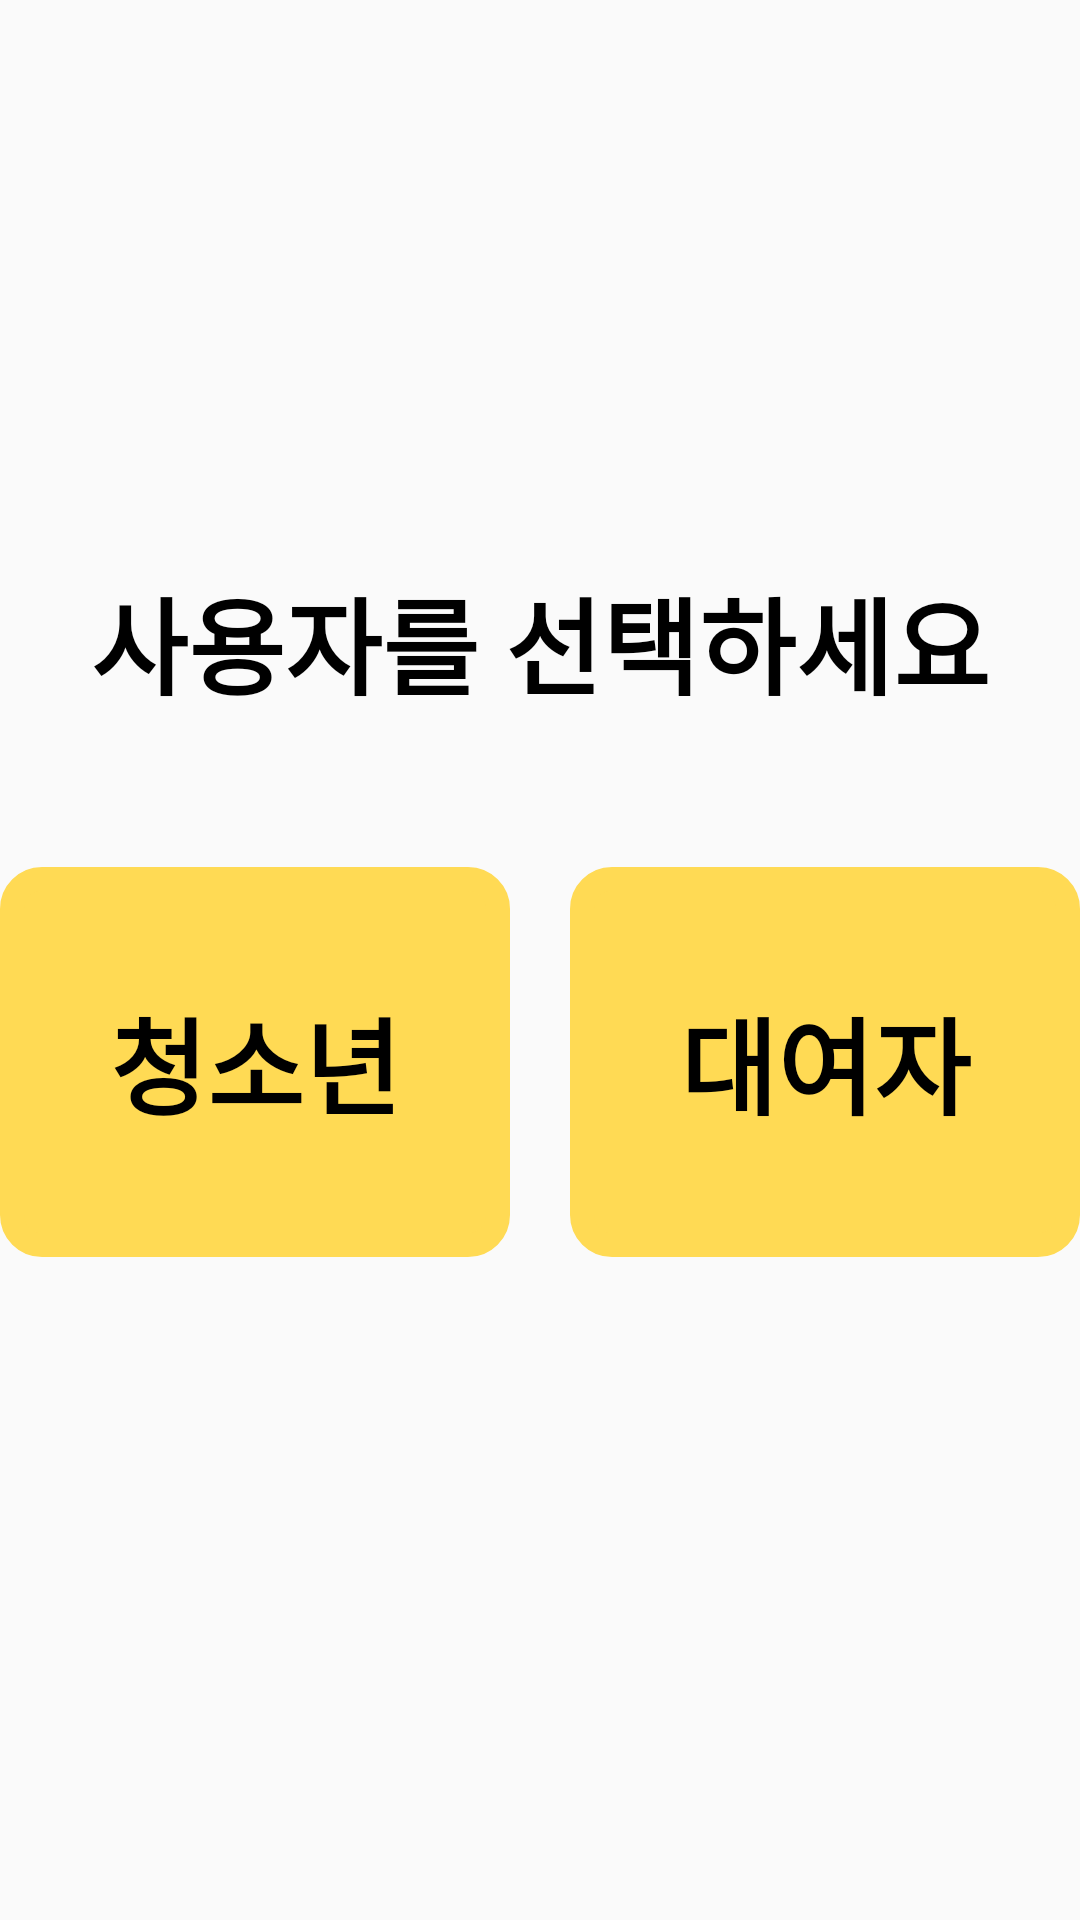

Produce the Android XML layout that renders to this screen, including the resource entries it uses.
<!-- AndroidManifest.xml: application theme Theme.Capstone -->
<!-- res/layout/activity_user_choice_information.xml -->
<?xml version="1.0" encoding="utf-8"?>
<LinearLayout xmlns:android="http://schemas.android.com/apk/res/android"
    xmlns:app="http://schemas.android.com/apk/res-auto"
    xmlns:tools="http://schemas.android.com/tools"
    android:layout_width="match_parent"
    android:layout_height="match_parent"
    android:orientation="vertical"
    android:gravity="center">


    <LinearLayout
        android:layout_width="match_parent"
        android:layout_marginTop="210dp"
        android:layout_height="100dp">

        <TextView
            android:id="@+id/userChoiceText"
            android:layout_width="match_parent"
            android:layout_height="100dp"
            android:gravity="center"
            android:text="사용자를 선택하세요"
            android:textAlignment="center"
            android:textColor="@color/black"
            android:textSize="35dp"
            android:textStyle="bold" />
    </LinearLayout>

    <LinearLayout
        android:layout_width="match_parent"
        android:layout_height="200dp"
        android:gravity="center"
        tools:ignore="MissingConstraints">

        <Button
            android:id="@+id/TeenagerButton"
            style="@style/Widget.AppCompat.Button.Borderless"
            android:layout_width="170dp"
            android:layout_height="130dp"
            android:layout_marginBottom="10dp"
            android:background="@drawable/border_bold"
            android:backgroundTint="#FFDA54"
            android:text="청소년"
            android:textColor="@color/black"
            android:textSize="35dp"
            android:textStyle="bold" />

        <Button
            android:id="@+id/LenderButton"
            style="@style/Widget.AppCompat.Button.Borderless"
            android:layout_width="170dp"
            android:layout_height="130dp"
            android:layout_marginLeft="20dp"
            android:layout_marginBottom="10dp"
            android:background="@drawable/border_bold"
            android:backgroundTint="#FFDA54"
            android:text="대여자"
            android:textColor="@color/black"
            android:textSize="35dp"
            android:textStyle="bold" />

    </LinearLayout>

    <Button
        android:id="@+id/ManagerButton"
        android:layout_marginTop="180dp"
        android:layout_marginRight="2dp"
        android:layout_marginBottom="2dp"
        android:layout_gravity="bottom|right"
        android:layout_width="95dp"
        android:layout_height="40dp"
        android:backgroundTint="@color/white"
        android:text="관리자"
        android:textColor="@color/black"
        android:textSize="15dp"
        android:textStyle="bold" />

</LinearLayout>
<!-- resources referenced by this layout -->
<resources>
  <color name="black">#000000</color>
  <color name="white">#FFFFFF</color>
  <!-- drawable border_bold (drawable) -->
  <?xml version="1.0" encoding="utf-8"?>
  <selector xmlns:android="http://schemas.android.com/apk/res/android">
  
  
  
      
  
      <item android:state_focused="true">
  
          <shape xmlns:android="http://schemas.android.com/apk/res/android" android:shape="rectangle">
  
              <stroke
                  android:width="8dp"
                  android:color="#000000" />
              <corners android:radius="10dp"/>
              <solid
  
                  android:color="#FFFFFF" />
  
          </shape>
      </item>
  
      <item android:state_focused="false">
  
          <shape xmlns:android="http://schemas.android.com/apk/res/android" android:shape="rectangle">
  
              <stroke
                  android:width="8dp"
                  android:color="#000000" />
              <corners android:radius="10dp"/>
  
          </shape>
      </item>
  
  </selector>
  <style name="Theme.Capstone" parent="Theme.AppCompat.Light">
          
          <item name="colorPrimary">@color/purple_500</item>
          <item name="colorPrimaryVariant">@color/purple_700</item>
          <item name="colorOnPrimary">@color/white</item>
          
          <item name="colorSecondary">@color/teal_200</item>
          <item name="colorSecondaryVariant">@color/teal_700</item>
          <item name="colorOnSecondary">@color/black</item>
          <item name="windowNoTitle">true</item>
          <item name="android:windowFullscreen">true</item>
          
          <item name="android:statusBarColor">?attr/colorPrimaryVariant</item>
          
      </style>
  <color name="purple_500">#FF6200EE</color>
  <color name="purple_700">#FF3700B3</color>
  <color name="teal_200">#FF03DAC5</color>
  <color name="teal_700">#FF018786</color>
</resources>
